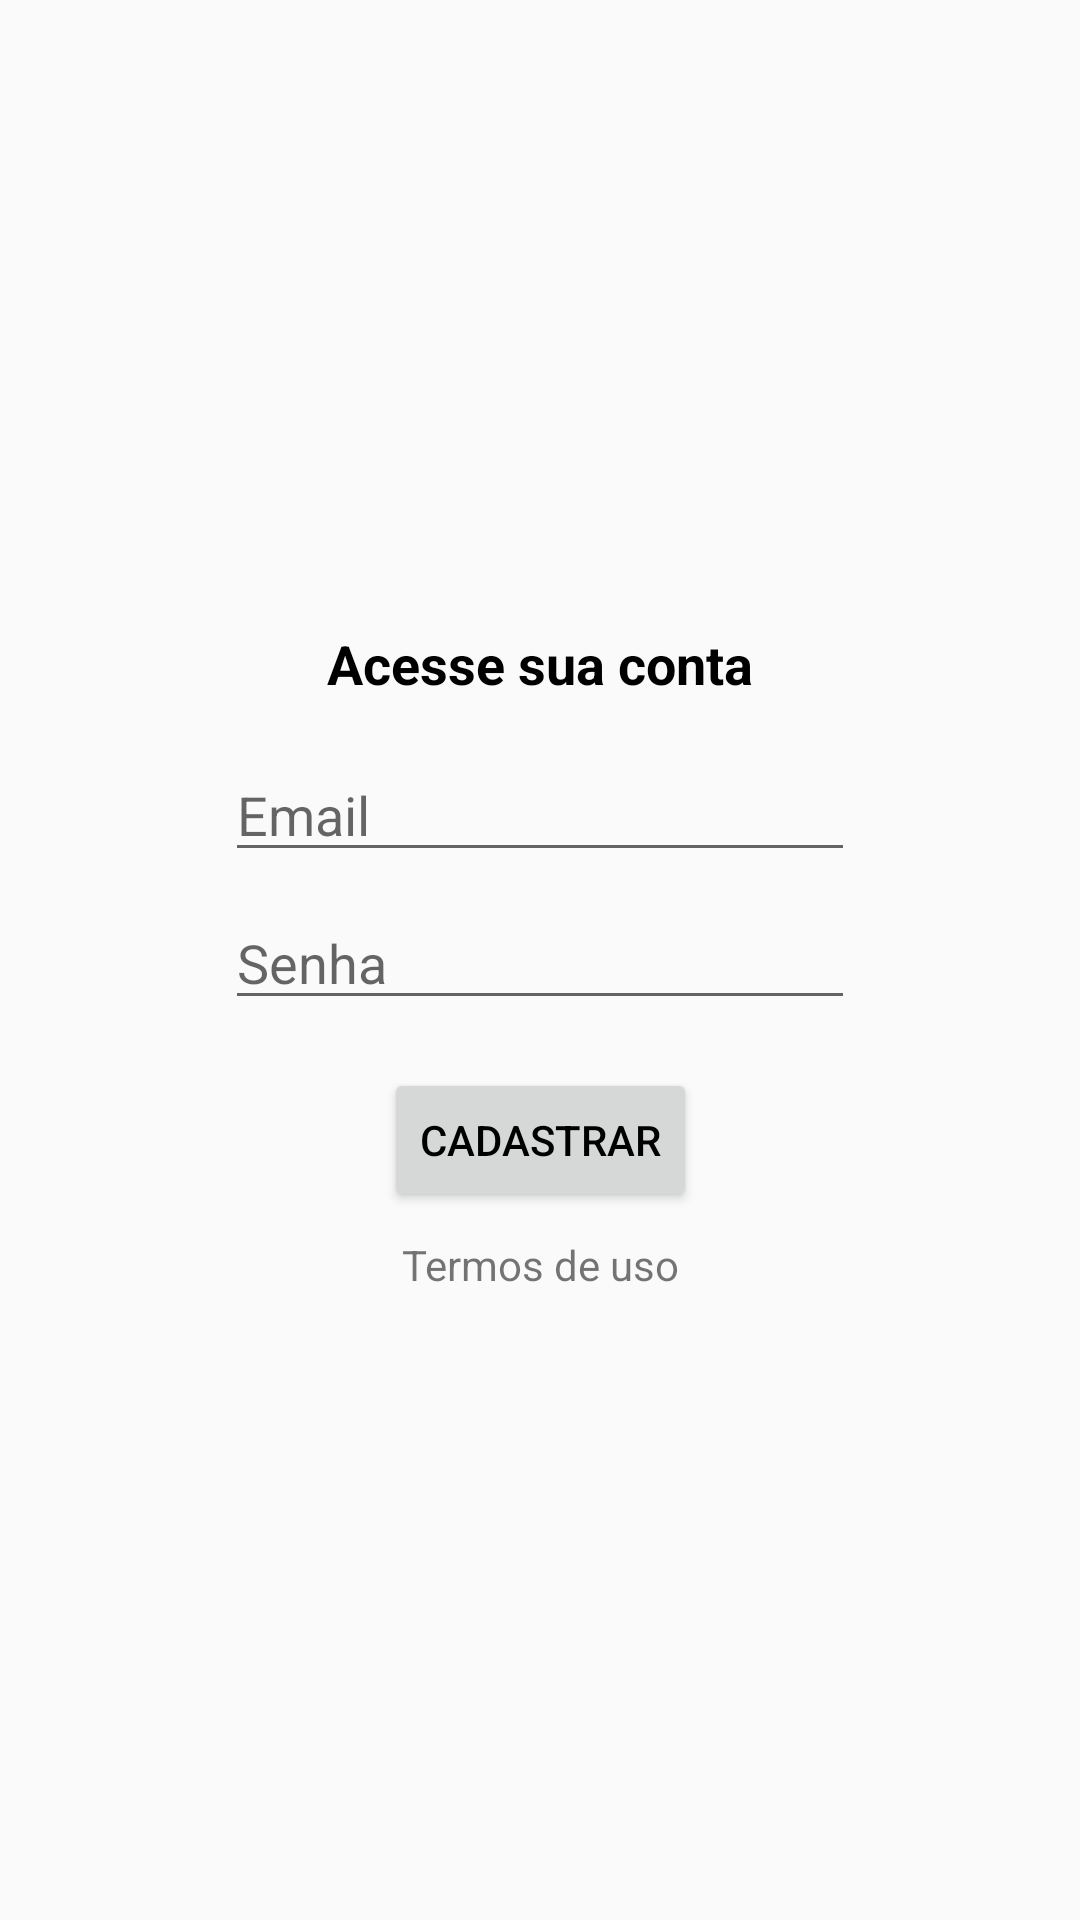

This screen was rendered from an Android layout file. Write that file and the resources it references.
<!-- AndroidManifest.xml: application theme AppTheme -->
<!-- res/layout/activity_login.xml -->
<?xml version="1.0" encoding="utf-8"?>
<androidx.constraintlayout.widget.ConstraintLayout xmlns:android="http://schemas.android.com/apk/res/android"
    xmlns:app="http://schemas.android.com/apk/res-auto"
    xmlns:tools="http://schemas.android.com/tools"
    android:layout_width="match_parent"
    android:layout_height="match_parent"
    tools:context=".activity.LoginActivity">

    <TextView
        android:id="@+id/textView12"
        android:layout_width="wrap_content"
        android:layout_height="wrap_content"
        android:layout_marginBottom="16dp"
        android:text="Acesse sua conta"
        android:textColor="@android:color/black"
        android:textSize="18sp"
        android:textStyle="bold"
        app:layout_constraintBottom_toTopOf="@+id/editText9"
        app:layout_constraintEnd_toEndOf="parent"
        app:layout_constraintStart_toStartOf="parent"
        app:layout_constraintTop_toTopOf="parent"
        app:layout_constraintVertical_chainStyle="packed" />

    <EditText
        android:id="@+id/editText9"
        android:layout_width="wrap_content"
        android:layout_height="wrap_content"
        android:layout_marginBottom="8dp"
        android:drawableLeft="@drawable/ic_email"
        android:ems="10"
        android:hint="Email "
        android:inputType="textEmailAddress"
        app:layout_constraintBottom_toTopOf="@+id/editText10"
        app:layout_constraintEnd_toEndOf="parent"
        app:layout_constraintStart_toStartOf="parent"
        app:layout_constraintTop_toBottomOf="@+id/textView12" />

    <EditText
        android:id="@+id/editText10"
        android:layout_width="wrap_content"
        android:layout_height="wrap_content"
        android:drawableLeft="@drawable/ic_cadeado"
        android:ems="10"
        android:hint="Senha"
        android:inputType="textPassword"
        app:layout_constraintBottom_toTopOf="@+id/button4"
        app:layout_constraintEnd_toEndOf="parent"
        app:layout_constraintStart_toStartOf="parent"
        app:layout_constraintTop_toBottomOf="@+id/editText9" />

    <Button
        android:id="@+id/button4"
        android:layout_width="wrap_content"
        android:layout_height="wrap_content"
        android:layout_marginTop="16dp"
        android:text="Cadastrar"
        android:textColor="@android:color/black"
        app:layout_constraintBottom_toTopOf="@+id/textView13"
        app:layout_constraintEnd_toEndOf="parent"
        app:layout_constraintStart_toStartOf="parent"
        app:layout_constraintTop_toBottomOf="@+id/editText10" />

    <TextView
        android:id="@+id/textView13"
        android:layout_width="wrap_content"
        android:layout_height="wrap_content"
        android:layout_marginTop="8dp"
        android:text="Termos de uso"
        app:layout_constraintBottom_toBottomOf="parent"
        app:layout_constraintEnd_toEndOf="parent"
        app:layout_constraintStart_toStartOf="parent"
        app:layout_constraintTop_toBottomOf="@+id/button4" />
</androidx.constraintlayout.widget.ConstraintLayout>
<!-- resources referenced by this layout -->
<resources>
  <style name="AppTheme" parent="Theme.AppCompat.Light.DarkActionBar">
          
          <item name="colorPrimary">@color/colorPrimary</item>
          <item name="colorPrimaryDark">@color/colorPrimaryDark</item>
          <item name="colorAccent">@color/colorAccent</item>
      </style>
  <color name="colorPrimary">#008577</color>
  <color name="colorPrimaryDark">#00574B</color>
  <color name="colorAccent">#D81B60</color>
  
      //Core Despesas
</resources>
